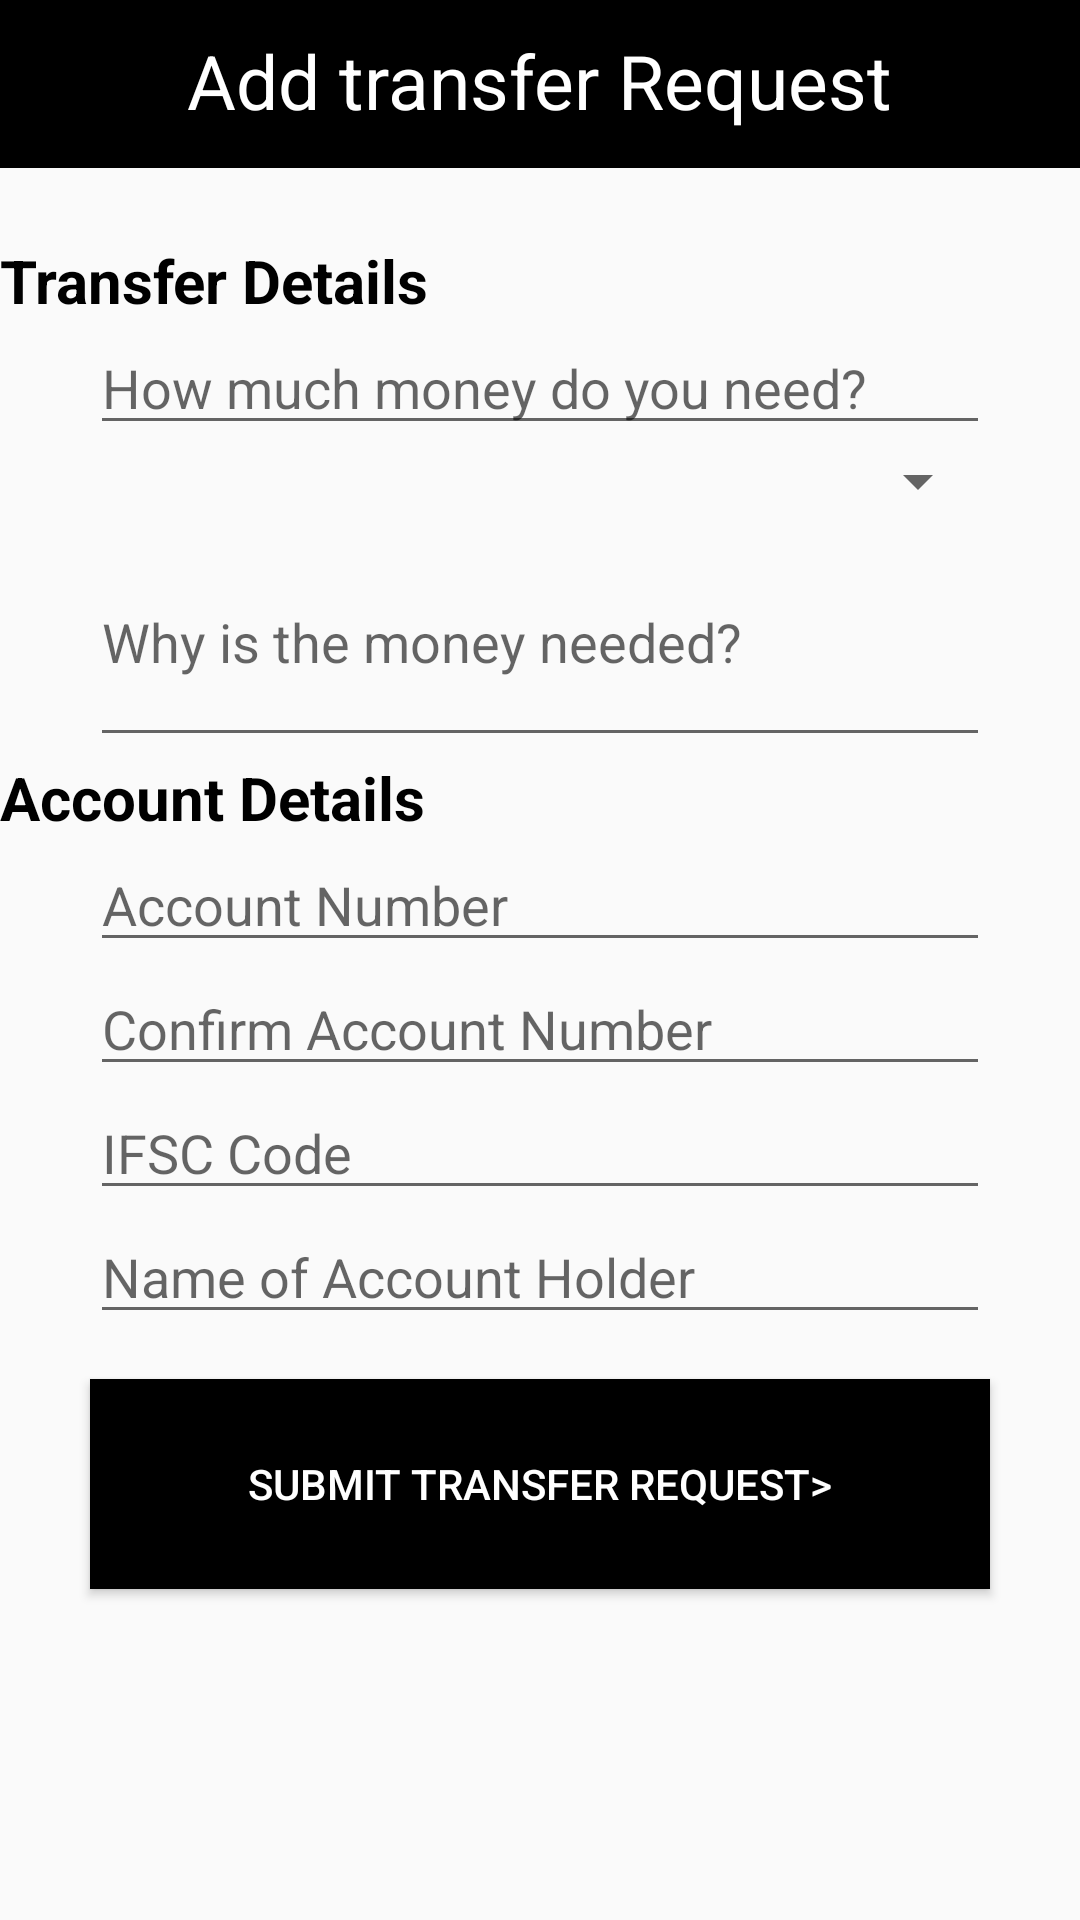

Android layout source for this screen:
<!-- AndroidManifest.xml: application theme AppTheme -->
<!-- res/layout/activity_request_transfer.xml -->
<?xml version="1.0" encoding="utf-8"?>
<RelativeLayout xmlns:android="http://schemas.android.com/apk/res/android"
    xmlns:app="http://schemas.android.com/apk/res-auto"
    xmlns:tools="http://schemas.android.com/tools"
    android:layout_width="match_parent"
    android:layout_height="match_parent"
    tools:context=".RequestTransfer">

    <RelativeLayout
        android:id="@+id/content_frame"
        android:layout_width="match_parent"
        android:layout_height="match_parent"
        >

        <android.support.v7.widget.Toolbar
            android:id="@+id/Toolbar"
            android:layout_width="match_parent"
            android:layout_height="?attr/actionBarSize"
            android:background="#000"
            android:theme="@style/ThemeOverlay.AppCompat.ActionBar" >

        </android.support.v7.widget.Toolbar>

        <TextView
            android:layout_width="wrap_content"
            android:layout_height="wrap_content"
            android:text="Add transfer Request"
            android:textColor="#fff"
            android:textSize="25sp"
            android:layout_marginTop="10sp"
            android:layout_centerHorizontal="true"
            />

    </RelativeLayout>

    <TextView
        android:layout_width="wrap_content"
        android:layout_height="wrap_content"
        android:text="Transfer Details"
        android:textColor="#000"
        android:layout_marginTop="80sp"
        android:textSize="20sp"
        android:textStyle="bold"
        android:id="@+id/Details"
        />

    <EditText
        android:id="@+id/Money"
        android:layout_width="300sp"
        android:layout_height="wrap_content"
        android:layout_below="@id/Details"
        android:layout_centerHorizontal="true"
        android:hint="How much money do you need?"
        />

    <Spinner
        android:layout_width="300sp"
        android:layout_height="wrap_content"
        android:layout_below="@id/Money"
        android:layout_centerHorizontal="true"
        android:id="@+id/need_money"
        />

    <EditText
        android:layout_width="300sp"
        android:layout_height="80sp"
        android:layout_below="@id/need_money"
        android:layout_centerHorizontal="true"
        android:hint="Why is the money needed?"
        android:id="@+id/needed"
        />

    <TextView
        android:layout_width="wrap_content"
        android:layout_height="wrap_content"
        android:layout_below="@id/needed"
        android:text="Account Details"
        android:textSize="20sp"
        android:textStyle="bold"
        android:textColor="#000"
        android:id="@+id/Account1"
        />

    <EditText
        android:id="@+id/Account"
        android:layout_width="300sp"
        android:layout_height="wrap_content"
        android:layout_below="@id/Account1"
        android:layout_centerHorizontal="true"
        android:hint="Account Number"
        />

    <EditText
        android:id="@+id/Number"
        android:layout_width="300sp"
        android:layout_height="wrap_content"
        android:layout_below="@id/Account"
        android:layout_centerHorizontal="true"
        android:hint="Confirm Account Number"
        />

    <EditText
        android:id="@+id/IFSC"
        android:layout_width="300sp"
        android:layout_height="wrap_content"
        android:layout_below="@id/Number"
        android:layout_centerHorizontal="true"
        android:hint="IFSC Code"
        />

    <EditText
        android:id="@+id/Holder"
        android:layout_width="300sp"
        android:layout_height="wrap_content"
        android:layout_below="@id/IFSC"
        android:layout_centerHorizontal="true"
        android:hint="Name of Account Holder"
        />


    <Button
        android:layout_width="300dp"
        android:layout_height="70dp"
        android:layout_below="@id/Holder"
        android:layout_centerHorizontal="true"
        android:background="#000"
        android:text="Submit Transfer Request>"
        android:textColor="#fff"
        android:id="@+id/Bill"
        android:shadowDx="0"
        android:shadowDy="0"
        android:shadowRadius="6"
        android:layout_marginTop="15dp"
        />

</RelativeLayout>
<!-- resources referenced by this layout -->
<resources>
  <style name="AppTheme" parent="Theme.AppCompat.Light.NoActionBar">
          
          <item name="colorPrimary">@color/colorPrimary</item>
          <item name="colorPrimaryDark">#000</item>
          <item name="colorAccent">#000</item>
      </style>
  <color name="colorPrimary">#3F51B5</color>
</resources>
